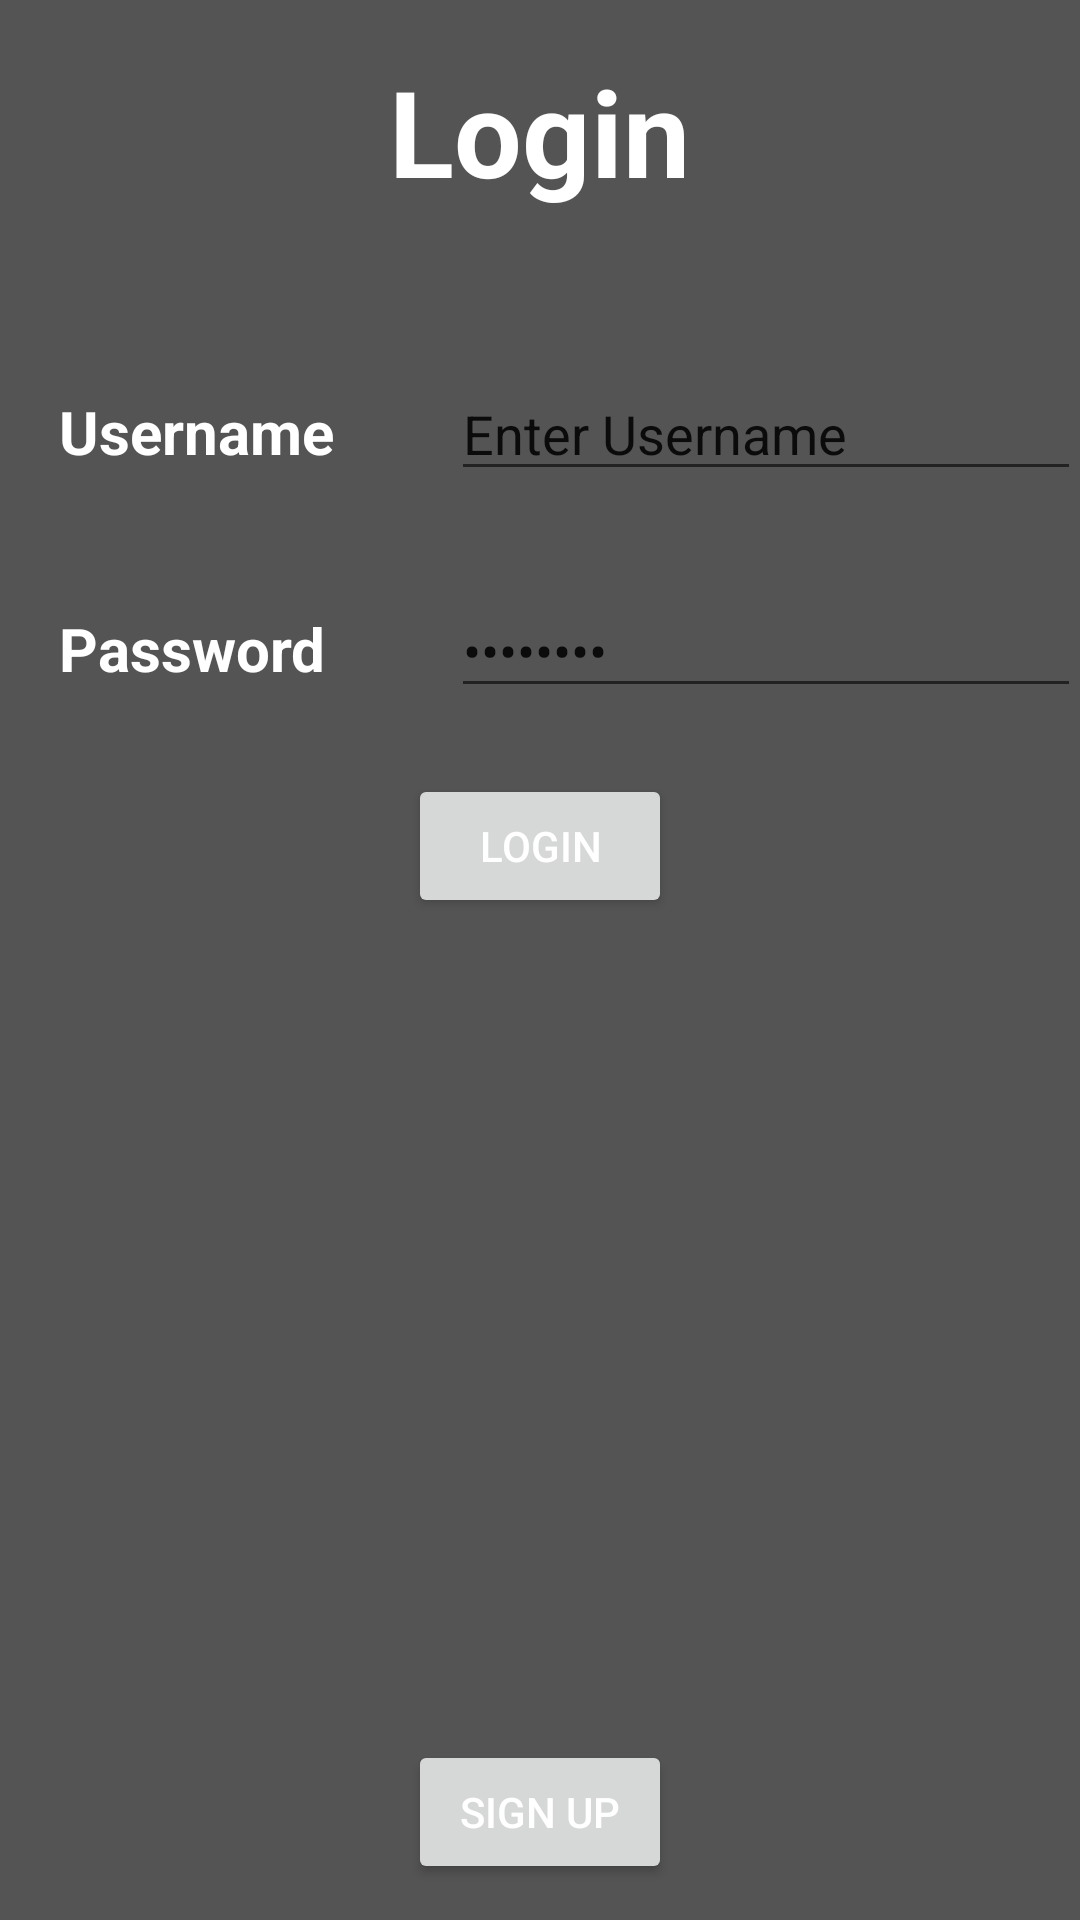

Produce the Android XML layout that renders to this screen, including the resource entries it uses.
<!-- AndroidManifest.xml: application theme MyTheme -->
<!-- res/layout/activity_landing.xml -->
<?xml version="1.0" encoding="utf-8"?>
<RelativeLayout xmlns:android="http://schemas.android.com/apk/res/android"
    xmlns:tools="http://schemas.android.com/tools"
    android:id="@+id/activity_landing"
    android:layout_width="match_parent"
    android:layout_height="match_parent"
    android:paddingBottom="@dimen/activity_vertical_margin"
    android:paddingLeft="@dimen/activity_horizontal_margin"
    android:paddingRight="@dimen/activity_horizontal_margin"
    android:paddingTop="@dimen/activity_vertical_margin"
    tools:context="com.example.zane.RecipeApp.LandingActivity">

    <EditText
        android:layout_width="wrap_content"
        android:layout_height="wrap_content"
        android:inputType="textPersonName"
        android:text="Enter Username"
        android:ems="10"
        android:layout_marginTop="52dp"
        android:id="@+id/usernameET"
        android:layout_below="@+id/textView2"
        android:layout_alignParentRight="true"
        android:layout_alignParentEnd="true" />

    <TextView
        android:text="Login"
        android:layout_width="wrap_content"
        android:layout_height="wrap_content"
        android:layout_marginTop="17dp"
        android:id="@+id/textView2"
        android:textSize="40sp"
        android:layout_alignParentTop="true"
        android:layout_centerHorizontal="true"
        android:textStyle="normal|bold" />

    <TextView
        android:text="Username"
        android:layout_width="wrap_content"
        android:layout_height="wrap_content"
        android:id="@+id/usernameTV"
        android:layout_marginLeft="20dp"
        android:layout_marginStart="20dp"
        android:layout_alignBaseline="@+id/usernameET"
        android:layout_alignBottom="@+id/usernameET"
        android:layout_alignParentLeft="true"
        android:layout_alignParentStart="true"
        android:textStyle="normal|bold"
        android:textSize="20sp" />

    <TextView
        android:text="Password"
        android:layout_width="wrap_content"
        android:layout_height="wrap_content"
        android:layout_marginTop="39dp"
        android:id="@+id/passwordTV"
        android:textStyle="normal|bold"
        android:textSize="20sp"
        android:layout_below="@+id/usernameET"
        android:layout_alignLeft="@+id/usernameTV"
        android:layout_alignStart="@+id/usernameTV" />

    <EditText
        android:layout_width="wrap_content"
        android:layout_height="wrap_content"
        android:inputType="textPassword"
        android:ems="10"
        android:id="@+id/passwordET"
        android:layout_alignBaseline="@+id/passwordTV"
        android:layout_alignBottom="@+id/passwordTV"
        android:layout_alignParentRight="true"
        android:layout_alignParentEnd="true"
        android:text="Password" />

    <Button
        android:text="Sign Up"
        android:layout_width="wrap_content"
        android:layout_height="wrap_content"
        android:layout_alignParentBottom="true"
        android:layout_centerHorizontal="true"
        android:layout_marginBottom="12dp"
        android:id="@+id/signUpButton" />

    <Button
        android:text="Login"
        android:layout_width="wrap_content"
        android:layout_height="wrap_content"
        android:layout_below="@+id/passwordET"
        android:layout_alignLeft="@+id/signUpButton"
        android:layout_alignStart="@+id/signUpButton"
        android:layout_marginTop="22dp"
        android:id="@+id/loginButton" />

</RelativeLayout>
<!-- resources referenced by this layout -->
<resources>
  <style name="MyTheme" parent="AppTheme">
          <item name="android:windowTitleBackgroundStyle">@color/black</item>
          <item name="android:background">@color/gray</item>
          <item name="android:textColor">@color/white</item>
  
  
      </style>
  <style name="AppTheme" parent="Theme.AppCompat.Light.DarkActionBar">
          
          <item name="colorPrimary">@color/gray</item>
          <item name="colorPrimaryDark">@color/black</item>
          <item name="colorAccent">@color/colorAccent</item>
      </style>
  <color name="black">#000000</color>
  <color name="gray">#545454</color>
  <color name="white">#ffffff</color>
  <color name="colorAccent">#FF4081</color>
</resources>
